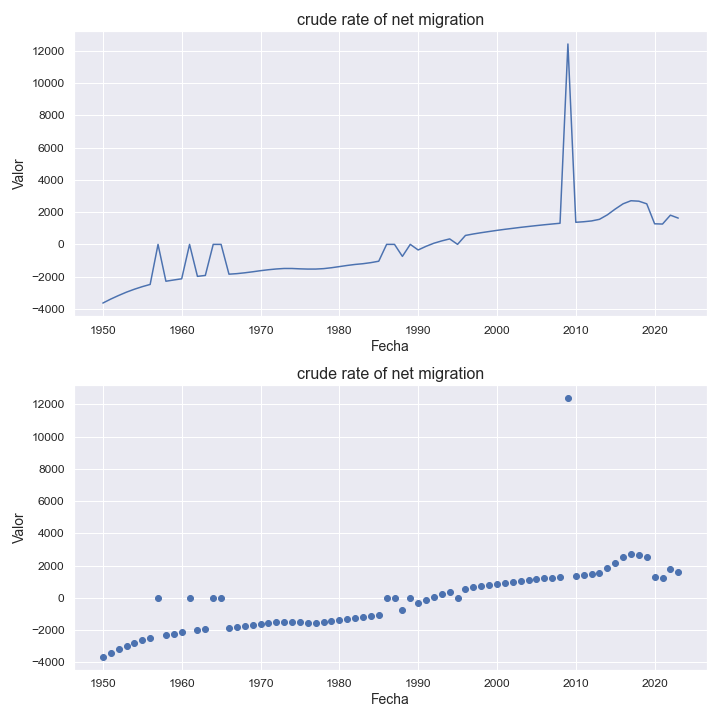

The data file committed next to this chart (first rows):
indicatorshortname, locationid, location, iso2, timeid, time, value
crude rate of net migration, 591, panama, pa, 1, 1950, -3639
crude rate of net migration, 591, panama, pa, 2, 1951, -3392
crude rate of net migration, 591, panama, pa, 3, 1952, -3169
crude rate of net migration, 591, panama, pa, 4, 1953, -2961
crude rate of net migration, 591, panama, pa, 5, 1954, -2781
crude rate of net migration, 591, panama, pa, 6, 1955, -2622
crude rate of net migration, 591, panama, pa, 7, 1956, -2484
crude rate of net migration, 591, panama, pa, 8, 1957, -2.37
crude rate of net migration, 591, panama, pa, 9, 1958, -2286
crude rate of net migration, 591, panama, pa, 10, 1959, -2208
crude rate of net migration, 591, panama, pa, 11, 1960, -2135
crude rate of net migration, 591, panama, pa, 12, 1961, -2.06
crude rate of net migration, 591, panama, pa, 13, 1962, -1984
crude rate of net migration, 591, panama, pa, 14, 1963, -1927
crude rate of net migration, 591, panama, pa, 15, 1964, -1.9
crude rate of net migration, 591, panama, pa, 16, 1965, -1.87
crude rate of net migration, 591, panama, pa, 17, 1966, -1849
crude rate of net migration, 591, panama, pa, 18, 1967, -1815
crude rate of net migration, 591, panama, pa, 19, 1968, -1763
crude rate of net migration, 591, panama, pa, 20, 1969, -1701
crude rate of net migration, 591, panama, pa, 21, 1970, -1632
crude rate of net migration, 591, panama, pa, 22, 1971, -1573
crude rate of net migration, 591, panama, pa, 23, 1972, -1526
crude rate of net migration, 591, panama, pa, 24, 1973, -1495
crude rate of net migration, 591, panama, pa, 25, 1974, -1496
crude rate of net migration, 591, panama, pa, 26, 1975, -1518
crude rate of net migration, 591, panama, pa, 27, 1976, -1532
crude rate of net migration, 591, panama, pa, 28, 1977, -1531
crude rate of net migration, 591, panama, pa, 29, 1978, -1505
crude rate of net migration, 591, panama, pa, 30, 1979, -1449
crude rate of net migration, 591, panama, pa, 31, 1980, -1379
crude rate of net migration, 591, panama, pa, 32, 1981, -1307
crude rate of net migration, 591, panama, pa, 33, 1982, -1245
crude rate of net migration, 591, panama, pa, 34, 1983, -1199
crude rate of net migration, 591, panama, pa, 35, 1984, -1133
crude rate of net migration, 591, panama, pa, 36, 1985, -1045
crude rate of net migration, 591, panama, pa, 37, 1986, -0.95
crude rate of net migration, 591, panama, pa, 38, 1987, -0.85
crude rate of net migration, 591, panama, pa, 39, 1988, -745.0
crude rate of net migration, 591, panama, pa, 40, 1989, -0.57
crude rate of net migration, 591, panama, pa, 41, 1990, -348.0
crude rate of net migration, 591, panama, pa, 42, 1991, -122.0
crude rate of net migration, 591, panama, pa, 43, 1992, 71.0
crude rate of net migration, 591, panama, pa, 44, 1993, 215.0
crude rate of net migration, 591, panama, pa, 45, 1994, 338.0
crude rate of net migration, 591, panama, pa, 46, 1995, 0.45
crude rate of net migration, 591, panama, pa, 47, 1996, 553.0
crude rate of net migration, 591, panama, pa, 48, 1997, 644.0
crude rate of net migration, 591, panama, pa, 49, 1998, 723.0
crude rate of net migration, 591, panama, pa, 50, 1999, 796.0
crude rate of net migration, 591, panama, pa, 51, 2000, 867.0
crude rate of net migration, 591, panama, pa, 52, 2001, 933.0
crude rate of net migration, 591, panama, pa, 53, 2002, 993.0
crude rate of net migration, 591, panama, pa, 54, 2003, 1054
crude rate of net migration, 591, panama, pa, 55, 2004, 1109
crude rate of net migration, 591, panama, pa, 56, 2005, 1163
crude rate of net migration, 591, panama, pa, 57, 2006, 1214
crude rate of net migration, 591, panama, pa, 58, 2007, 1262
crude rate of net migration, 591, panama, pa, 59, 2008, 1308
crude rate of net migration, 591, panama, pa, 60, 2009, 12420
... 14 more rows
